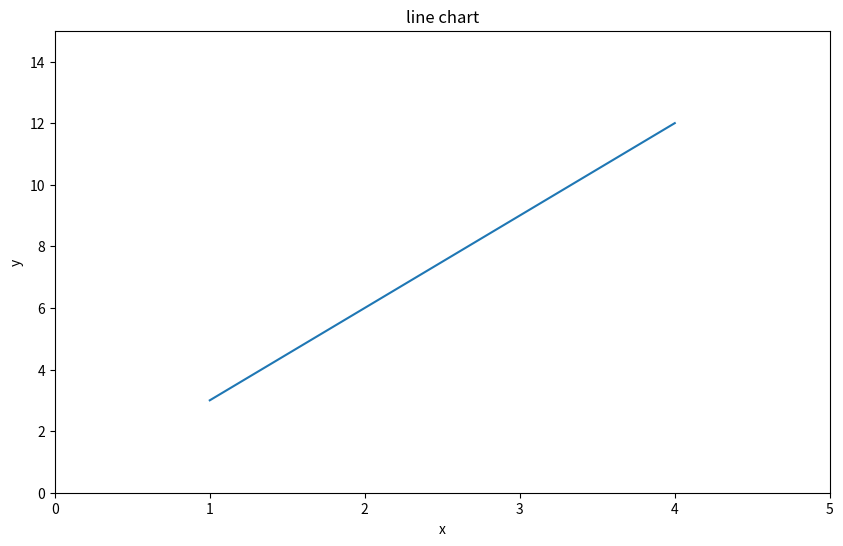

Write Python code to recreate this figure.
# 시각화는 표그리기  matplotlib
# pip install matplotlib
import matplotlib.pyplot as plt
import numpy as np
plt.figure(figsize=(10,6))
plt.plot([1,2,3,4],[3,6,9,12])
plt.xlabel("x")
plt.ylabel("y")
# plt.xlim([0,5])
# plt.ylim([0,15])
plt.axis([0,5,0,15])  #한번에 쓰기
plt.title("line chart")
plt.show()
